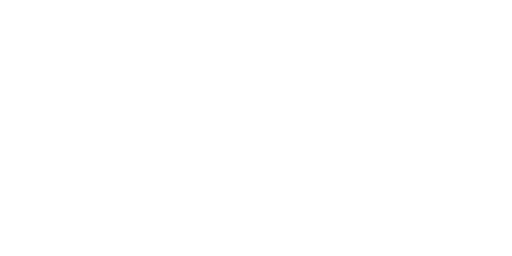
t = 0.00 s
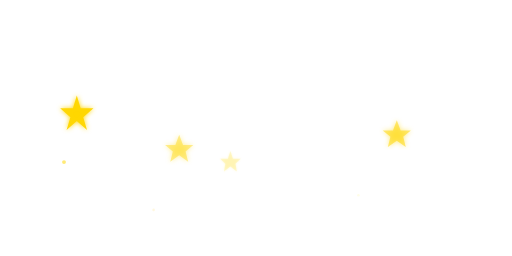
t = 0.97 s
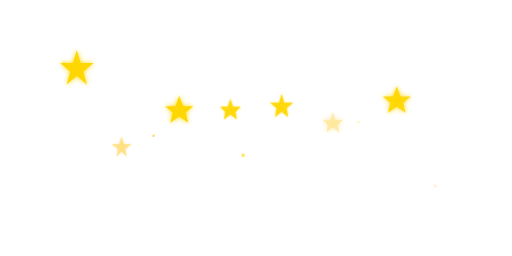
t = 1.93 s
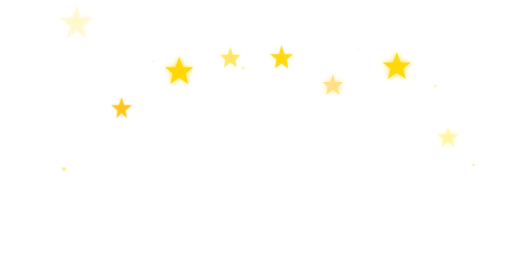
t = 2.90 s
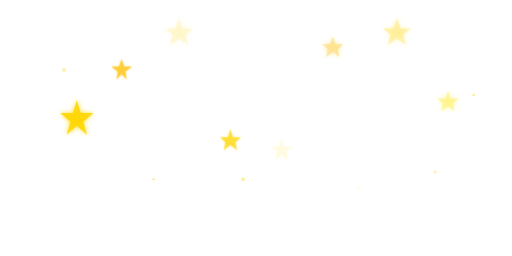
t = 3.87 s
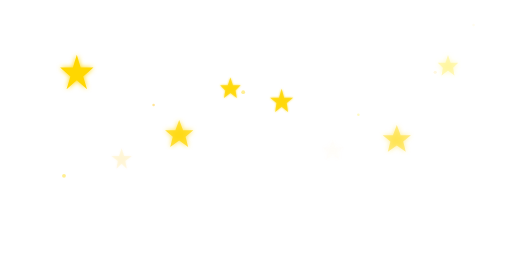
t = 4.83 s

The animated SVG that drew these frames (rendered in a browser with its animation timeline set to each time). Animation: 28 SMIL elements (animate=20,animateTransform=8); one cycle of 5.80 s, repeats indefinitely.

<svg xmlns="http://www.w3.org/2000/svg" viewBox="0 0 400 200" width="400" height="200">
  <defs>
    <linearGradient id="bg" x1="0" y1="0" x2="0" y2="1">
      <stop offset="0%" stop-color="#0f172a" stop-opacity="0" />
      <stop offset="100%" stop-color="#0f172a" stop-opacity="0" />
    </linearGradient>
    <filter id="glow">
      <feGaussianBlur stdDeviation="2" result="coloredBlur"/>
      <feMerge>
        <feMergeNode in="coloredBlur"/>
        <feMergeNode in="SourceGraphic"/>
      </feMerge>
    </filter>
    <filter id="glowSoft">
      <feGaussianBlur stdDeviation="1" result="coloredBlur"/>
      <feMerge>
        <feMergeNode in="coloredBlur"/>
        <feMergeNode in="SourceGraphic"/>
      </feMerge>
    </filter>
  </defs>

  <rect width="400" height="200" fill="url(#bg)" />

  <!-- Estrela 1 -->
  <g filter="url(#glow)">
    <polygon points="60,30 63,40 73,40 65,47 68,57 60,50 52,57 55,47 47,40 57,40" fill="#FFD700" opacity="0">
      <animate attributeName="opacity" values="0;1;1;0" dur="3s" repeatCount="indefinite" begin="0s" />
      <animateTransform attributeName="transform" type="translate" values="0,80; 0,-30" dur="3s" repeatCount="indefinite" begin="0s" />
    </polygon>
  </g>

  <!-- Estrela 2 -->
  <g filter="url(#glow)">
    <polygon points="140,50 143,58 151,58 145,63 147,71 140,66 133,71 135,63 129,58 137,58" fill="#FFD700" opacity="0">
      <animate attributeName="opacity" values="0;1;1;0" dur="3.5s" repeatCount="indefinite" begin="0.5s" />
      <animateTransform attributeName="transform" type="translate" values="0,70; 0,-40" dur="3.5s" repeatCount="indefinite" begin="0.5s" />
    </polygon>
  </g>

  <!-- Estrela 3 (menor) -->
  <g filter="url(#glowSoft)">
    <polygon points="220,20 222,27 229,27 224,31 225,38 220,34 215,38 216,31 211,27 218,27" fill="#FFD700" opacity="0">
      <animate attributeName="opacity" values="0;0.8;0.8;0" dur="2.8s" repeatCount="indefinite" begin="1s" />
      <animateTransform attributeName="transform" type="translate" values="0,90; 0,-20" dur="2.8s" repeatCount="indefinite" begin="1s" />
    </polygon>
  </g>

  <!-- Estrela 4 -->
  <g filter="url(#glow)">
    <polygon points="310,40 313,48 321,48 315,53 317,61 310,56 303,61 305,53 299,48 307,48" fill="#FFD700" opacity="0">
      <animate attributeName="opacity" values="0;0.9;0.9;0" dur="4s" repeatCount="indefinite" begin="0.2s" />
      <animateTransform attributeName="transform" type="translate" values="0,75; 0,-35" dur="4s" repeatCount="indefinite" begin="0.2s" />
    </polygon>
  </g>

  <!-- Estrela 5 (pequena) -->
  <g filter="url(#glowSoft)">
    <polygon points="95,60 97,66 103,66 98,70 99,76 95,72 91,76 92,70 87,66 93,66" fill="#FFC107" opacity="0">
      <animate attributeName="opacity" values="0;0.7;0.7;0" dur="3.2s" repeatCount="indefinite" begin="1.5s" />
      <animateTransform attributeName="transform" type="translate" values="0,60; 0,-40" dur="3.2s" repeatCount="indefinite" begin="1.5s" />
    </polygon>
  </g>

  <!-- Estrela 6 -->
  <g filter="url(#glow)">
    <polygon points="350,60 352,66 358,66 354,70 355,76 350,72 345,76 346,70 342,66 348,66" fill="#FFF176" opacity="0">
      <animate attributeName="opacity" values="0;0.6;0.6;0" dur="3.8s" repeatCount="indefinite" begin="2s" />
      <animateTransform attributeName="transform" type="translate" values="0,65; 0,-45" dur="3.8s" repeatCount="indefinite" begin="2s" />
    </polygon>
  </g>

  <!-- Estrela 7 -->
  <g filter="url(#glowSoft)">
    <polygon points="180,70 182,76 188,76 184,80 185,86 180,82 175,86 176,80 172,76 178,76" fill="#FFD700" opacity="0">
      <animate attributeName="opacity" values="0;0.8;0.8;0" dur="2.5s" repeatCount="indefinite" begin="0.8s" />
      <animateTransform attributeName="transform" type="translate" values="0,55; 0,-50" dur="2.5s" repeatCount="indefinite" begin="0.8s" />
    </polygon>
  </g>

  <!-- Estrela 8 -->
  <g filter="url(#glow)">
    <polygon points="260,25 262,31 268,31 264,35 265,41 260,37 255,41 256,35 252,31 258,31" fill="#FFE082" opacity="0">
      <animate attributeName="opacity" values="0;0.9;0.9;0" dur="3.6s" repeatCount="indefinite" begin="1.2s" />
      <animateTransform attributeName="transform" type="translate" values="0,85; 0,-25" dur="3.6s" repeatCount="indefinite" begin="1.2s" />
    </polygon>
  </g>

  <!-- Partículas brilhantes -->
  <circle cx="50" cy="180" r="1.5" fill="#FFD700" opacity="0">
    <animate attributeName="opacity" values="0;0.8;0" dur="2s" repeatCount="indefinite" begin="0.3s" />
    <animate attributeName="cy" values="180;20" dur="2s" repeatCount="indefinite" begin="0.3s" />
  </circle>

  <circle cx="120" cy="180" r="1" fill="#FFC107" opacity="0">
    <animate attributeName="opacity" values="0;0.6;0" dur="2.5s" repeatCount="indefinite" begin="0.7s" />
    <animate attributeName="cy" values="180;30" dur="2.5s" repeatCount="indefinite" begin="0.7s" />
  </circle>

  <circle cx="190" cy="180" r="1.5" fill="#FFD700" opacity="0">
    <animate attributeName="opacity" values="0;0.7;0" dur="2.2s" repeatCount="indefinite" begin="1.1s" />
    <animate attributeName="cy" values="180;25" dur="2.2s" repeatCount="indefinite" begin="1.1s" />
  </circle>

  <circle cx="280" cy="180" r="1" fill="#FFF176" opacity="0">
    <animate attributeName="opacity" values="0;0.5;0" dur="2.8s" repeatCount="indefinite" begin="0.5s" />
    <animate attributeName="cy" values="180;15" dur="2.8s" repeatCount="indefinite" begin="0.5s" />
  </circle>

  <circle cx="340" cy="180" r="1.2" fill="#FFE082" opacity="0">
    <animate attributeName="opacity" values="0;0.9;0" dur="1.8s" repeatCount="indefinite" begin="1.5s" />
    <animate attributeName="cy" values="180;35" dur="1.8s" repeatCount="indefinite" begin="1.5s" />
  </circle>

  <circle cx="370" cy="180" r="1" fill="#FFD700" opacity="0">
    <animate attributeName="opacity" values="0;0.6;0" dur="3s" repeatCount="indefinite" begin="2s" />
    <animate attributeName="cy" values="180;10" dur="3s" repeatCount="indefinite" begin="2s" />
  </circle>
</svg>
